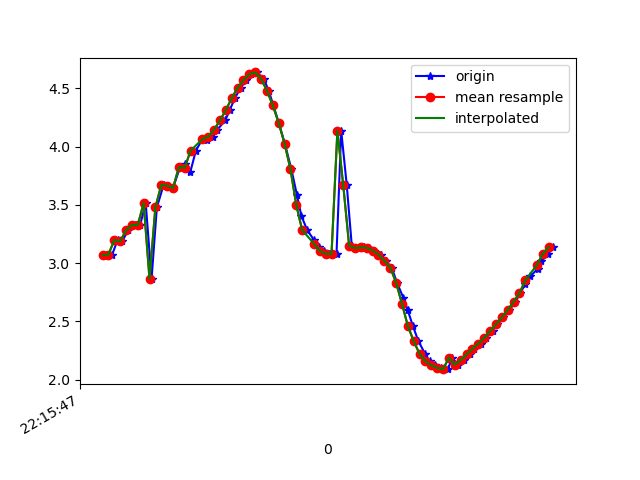

Source data for this figure (header and first rows):
1617747347558, 442984190122889, 3.066668, -2.2928412, 9.021001
1617747347573, 442984209353659, 3.072, -2.297, 9.018
1617747347591, 442984228584429, 3.198, -2.282, 8.978
1617747347607, 442984247815199, 3.187, -2.276, 8.984
1617747347627, 442984267175223, 3.281, -2.413, 8.914
1617747347649, 442984286405993, 3.327, -2.329, 8.919
1617747347668, 442984305636763, 3.326, -2.261, 8.937
1617747347687, 442984324867533, 3.515, -2.289, 8.857
1617747347707, 442984344098303, 2.864, -2.41, 9.057
1617747347725, 442984363329073, 3.478, -2.242, 8.883
1617747347748, 442984382559843, 3.67, -2.294, 8.792
1617747347763, 442984401790613, 3.665, -2.245, 8.807
1617747347780, 442984421021383, 3.644, -2.24, 8.817
1617747347804, 442984440252153, 3.824, -2.341, 8.714
1617747347820, 442984459482923, 3.854, -2.481, 8.662
1617747347839, 442984478713693, 3.783, -2.841, 8.582
1617747347858, 442984497944463, 3.965, -3.466, 8.265
1617747347881, 442984517175233, 4.067, -4.157, 7.888
1617747347896, 442984536406003, 4.06, -4.94, 7.426
1617747347915, 442984555636773, 4.085, -5.758, 6.796
1617747347931, 442984574867543, 4.145, -6.563, 5.982
1617747347958, 442984594098313, 4.225, -7.268, 5.037
1617747347973, 442984613329083, 4.313, -7.803, 4.068
1617747347991, 442984632559853, 4.415, -8.137, 3.214
1617747348010, 442984651790623, 4.505, -8.326, 2.535
1617747348030, 442984671021393, 4.569, -8.46, 1.894
1617747348045, 442984690252163, 4.622, -8.569, 1.118
1617747348065, 442984709482933, 4.636, -8.631, 0.2235
1617747348089, 442984728713703, 4.582, -8.64, -0.6342
1617747348106, 442984747944473, 4.48, -8.614, -1.329
1617747348122, 442984767175243, 4.353, -8.577, -1.88
1617747348140, 442984786406013, 4.204, -8.508, -2.445
1617747348161, 442984805636783, 4.026, -8.411, -3.016
1617747348183, 442984824867553, 3.807, -8.345, -3.451
1617747348202, 442984844098323, 3.587, -8.35, -3.668
1617747348217, 442984863329093, 3.408, -8.425, -3.667
1617747348237, 442984882559863, 3.283, -8.524, -3.55
1617747348261, 442984901790633, 3.196, -8.607, -3.427
1617747348277, 442984921021403, 3.139, -8.657, -3.354
1617747348293, 442984940252173, 3.103, -8.706, -3.259
1617747348312, 442984959482943, 3.081, -8.785, -3.061
1617747348337, 442984978713713, 3.078, -8.882, -2.77
1617747348353, 442984997944483, 4.135, -8.395, -2.91
1617747348372, 442985017175253, 3.666, -8.808, -2.241
1617747348389, 442985036406023, 3.15, -9.158, -1.498
1617747348413, 442985055636793, 3.128, -9.254, -0.7804
1617747348430, 442985074867563, 3.135, -9.284, 0.1091
1617747348448, 442985094098333, 3.131, -9.217, 1.137
1617747348466, 442985113329103, 3.108, -9.013, 2.269
1617747348487, 442985132559873, 3.073, -8.639, 3.459
1617747348504, 442985151790643, 3.02, -8.105, 4.608
1617747348525, 442985171021413, 2.962, -7.381, 5.726
1617747348543, 442985190252183, 2.832, -6.447, 6.816
1617747348565, 442985209482953, 2.7, -5.449, 7.685
1617747348579, 442985228713723, 2.6, -4.558, 8.276
1617747348597, 442985247944493, 2.461, -3.824, 8.681
1617747348616, 442985267175263, 2.329, -3.252, 8.946
1617747348639, 442985286406033, 2.22, -2.858, 9.107
1617747348654, 442985305636803, 2.156, -2.644, 9.187
1617747348673, 442985324867573, 2.123, -2.532, 9.226
1617747348693, 442985344098343, 2.101, -2.443, 9.255
... 20 more rows
